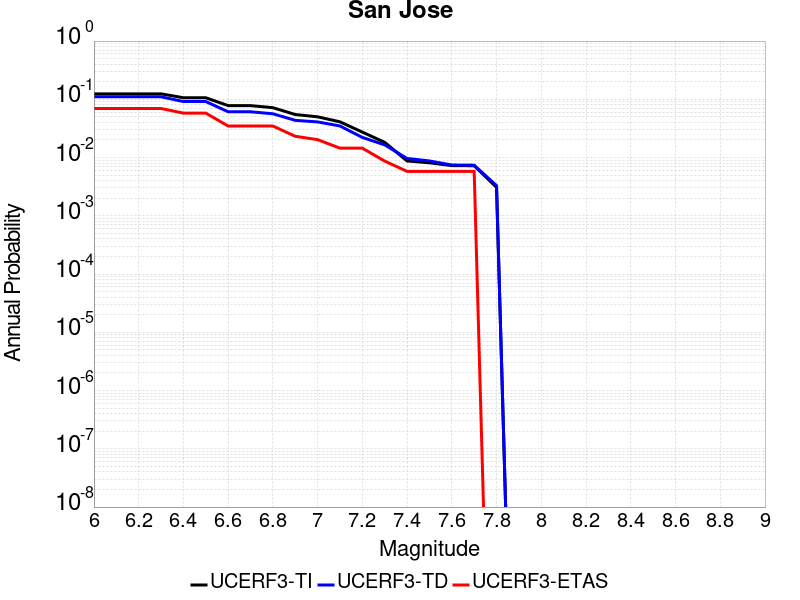

The data file committed next to this chart (first rows):
Magnitude, UCERF3-TI Prob, UCERF3-TD Prob, UCERF3-ETAS Prob
6.0, 0.1242, 0.1104, 0.06957
6.1, 0.1242, 0.1104, 0.06957
6.2, 0.1242, 0.1104, 0.06957
6.3, 0.1242, 0.1104, 0.06957
6.4, 0.1064, 0.09151, 0.05797
6.5, 0.1064, 0.09151, 0.05797
6.6, 0.07794, 0.0611, 0.03478
6.7, 0.07794, 0.0611, 0.03478
6.8, 0.07182, 0.05646, 0.03478
6.9, 0.05484, 0.04355, 0.02319
7.0, 0.05006, 0.04092, 0.02029
7.1, 0.04106, 0.03485, 0.01449
7.2, 0.02736, 0.02217, 0.01449
7.3, 0.01825, 0.01652, 0.008696
7.4, 0.008748, 0.009645, 0.005797
7.5, 0.008131, 0.008751, 0.005797
7.6, 0.007281, 0.007448, 0.005797
7.7, 0.00724, 0.007393, 0.005797
7.8, 0.003077, 0.003294, 0.0
